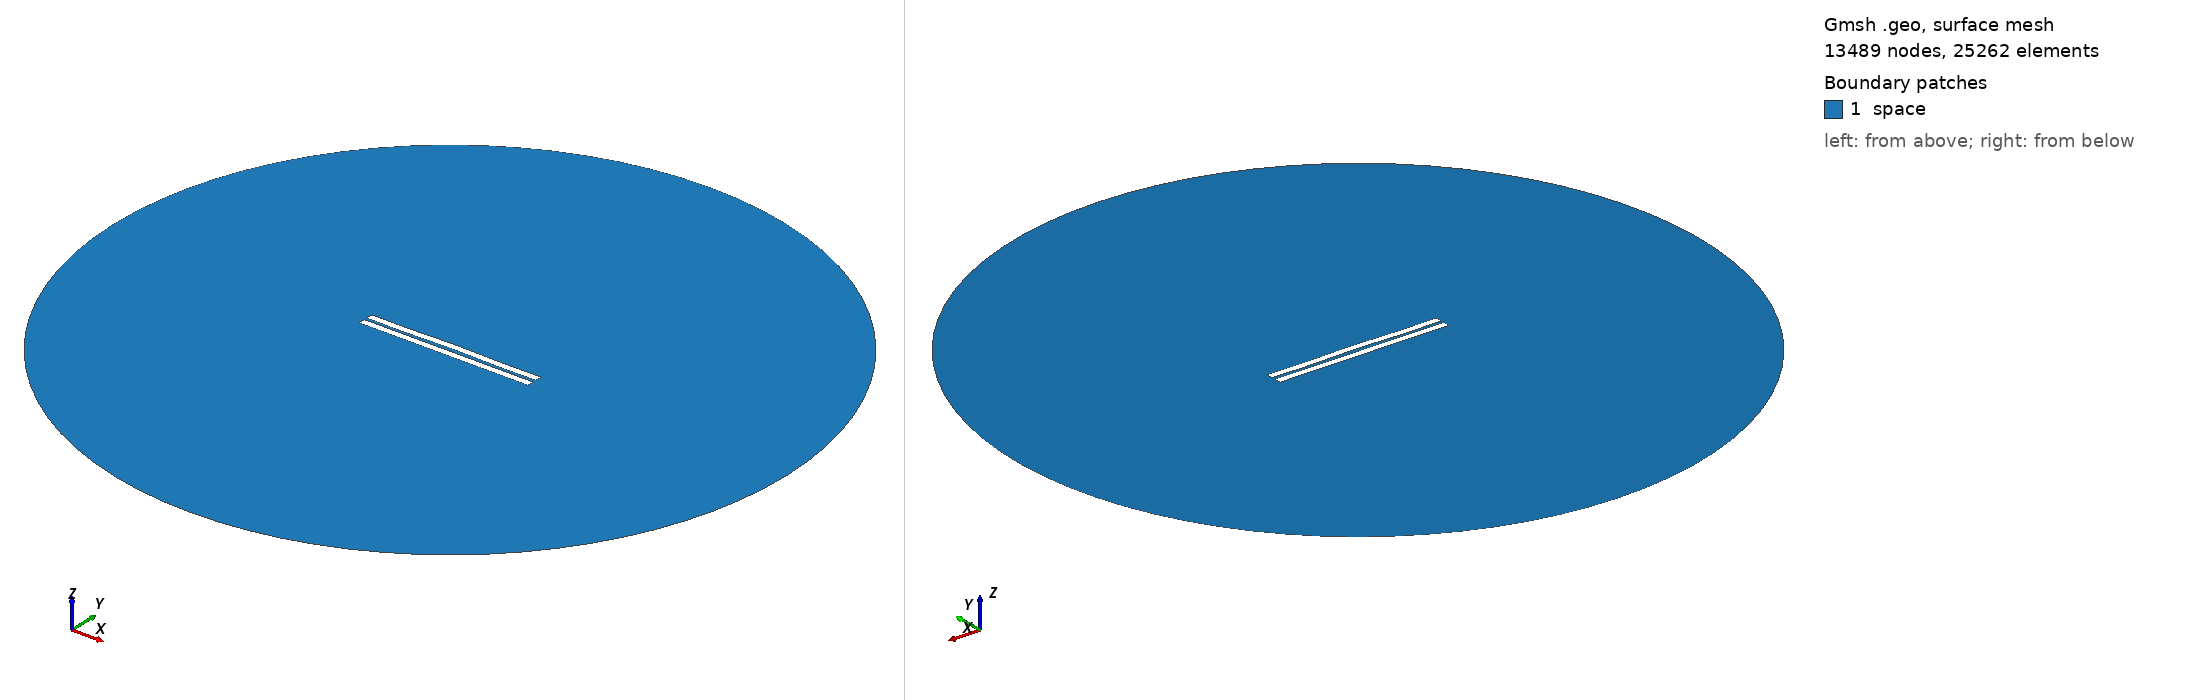

Gmsh geometry script, surface-meshed: 13489 nodes, 25262 surface elements. Boundary patches (legend numbers): 1 space. Left view from above one corner, right view from below the opposite corner. Legend entries are the model's physical surfaces. The drawing asked Gmsh for element sizes between 1% and 20% of the model's largest extent; the script's own settings can give other sizes.

=== 1236.geo (drawn) ===
//---------------------------------------
// Geometry kernel
//---------------------------------------

SetFactory("OpenCASCADE");



//---------------------------------------
// Parameters of the geometry
//---------------------------------------

// Overetch of the upper plate
overetch = 0.0;

// Distance between the plates
distance = 1.75;

// Discretization over the x axis (for the deformation)
nx = 50; 

// Length of the plate
L = 100 - overetch; 

// Number of modes
n = 4; 

// 1st mode coefficient
coeff(1) = 0.15;
beta(1) = 0.596864 * 3.1415926535 / L;

// 2nd mode coefficient
coeff(2) = 0.15;
beta(2) = 1.49418 * 3.1415926535 / L;

// 3rd mode coefficient
coeff(3) = 0.0;
beta(3) = 2.50025 * 3.1415926535 / L;

// 4th mode coefficient
coeff(4) = -0.15;
beta(4) = 3.49999 * 3.1415926535 / L;



//---------------------------------------
// Upper plate (deformed rectangle)
//---------------------------------------

// Coordiantes of the upper plate
xmin = -50;
xmax = 50 - overetch;

// Height of the upper plate
yheight = 4 - 2 * overetch;

// Indexes of the points
UpperID[] = {};
LowerID[] = {};
LeftID[] = {};
RightID[] = {};

// Point index
p = 1;

// Horizontal edges
For i In {1:nx}
    x = xmin + (i-1)*(xmax - xmin)/(nx-1);

    y_bottom = distance / 2 + overetch;
    For j In {1:n}
        C = (Cosh(beta(j)*L) + Cos(beta(j)*L)) / (Sinh(beta(j)*L) + Sin(beta(j)*L));
        y_bottom  = y_bottom + coeff(j) * (Cosh(beta(j)*(x+50)) - Cos(beta(j)*(x+50)) - C * (Sinh(beta(j)*(x+50)) - Sin(beta(j)*(x+50))));
    EndFor

    y_top = y_bottom + yheight;

    Point(p) = {x, y_top, 0, 1.0};
    UpperID[i] = p;
    p = p + 1;

    Point(p) = {x, y_bottom, 0, 1.0};
    LowerID[i] = p;
    p = p + 1;
EndFor

// Create point lists
UpperPts[] = {}; LowerPts[] = {};
For i In {1:nx}
  UpperPts[] += {UpperID[i]};
  LowerPts[] += {LowerID[i]};
EndFor

// Build splines
Spline(1) = {UpperPts[]};
Spline(2) = {LowerPts[]};
Line(3) = {LowerPts[nx-1], UpperPts[nx-1]};
Line(4) = {LowerPts[0], UpperPts[0]};

// Build the plane surface
Curve Loop(1) = {2, 3, -1, -4};
Plane Surface(1) = {1};



//---------------------------------------
// Lower plate (rectangle)
//---------------------------------------

// Vertices
Point(1001) = {-50, -1, 0, 1.0};
Point(1002) = { 50, -1, 0, 1.0};
Point(1003) = { 50,  -5, 0, 1.0};
Point(1004) = {-50,  -5, 0, 1.0};

// Edges
Line(5) = {1001, 1002};
Line(6) = {1002, 1003};
Line(7) = {1003, 1004};
Line(8) = {1004, 1001};

// Plane surface
Line Loop(2) = {5, 6, 7, 8};
Plane Surface(2) = {2}; 



//---------------------------------------
// Outer (fictious) boundary
//---------------------------------------

// Points
Point(1005) = {0, 0, 0};       // Center
Point(1006) = {200, 0, 0};     // Start point
Point(1007) = {0, 200, 0};     // 90 degrees
Point(1008) = {-200, 0, 0};    // 180 degrees
Point(1009) = {0, -200, 0};    // 270 degrees

// Circle arcs (each needs start, center, end)
Circle(9) = {1006, 1005, 1007};
Circle(10) = {1007, 1005, 1008};
Circle(11) = {1008, 1005, 1009};
Circle(12) = {1009, 1005, 1006};

// Plane surface for the entire domain
Curve Loop(3) = {9, 10, 11, 12};
Surface(3) = {3};

// Subtract the plates from the whole domain to obtain the actual domain where we want to solve the equations
BooleanDifference{ Surface{3}; Delete; }{ Surface{1}; Surface{2}; Delete; }




//---------------------------------------
// Transfinite Lines/Curves
//---------------------------------------

// Set the number of points on the boundaries
r = 7;

// Plates
Transfinite Curve {1, 2} = 50*r Using Progression 1;
Transfinite Curve {3, 4} = 2*r Using Progression 1;
Transfinite Line {5, 7} = 50*r Using Progression 1;
Transfinite Line {6, 8} = 2*r Using Progression 1;

// Outer boundary
Transfinite Line {9, 10, 11, 12} = 20 Using Progression 1;



//---------------------------------------
// Physical groups
//---------------------------------------                

// Physical curves (boundaries)
Physical Line("force_segment", 10) = {2};
Physical Line("upper_plate", 11) = {1, 3, 4};
Physical Line("lower_plate", 12) = {5, 6, 7, 8};
Physical Line("boundary", 20) = {9, 10, 11, 12};

// Physical Surfaces
Physical Surface("space", 30) = {3};



//---------------------------------------
// 6. Generate the Mesh
//---------------------------------------

// 2D mesh generation
Mesh 2;
